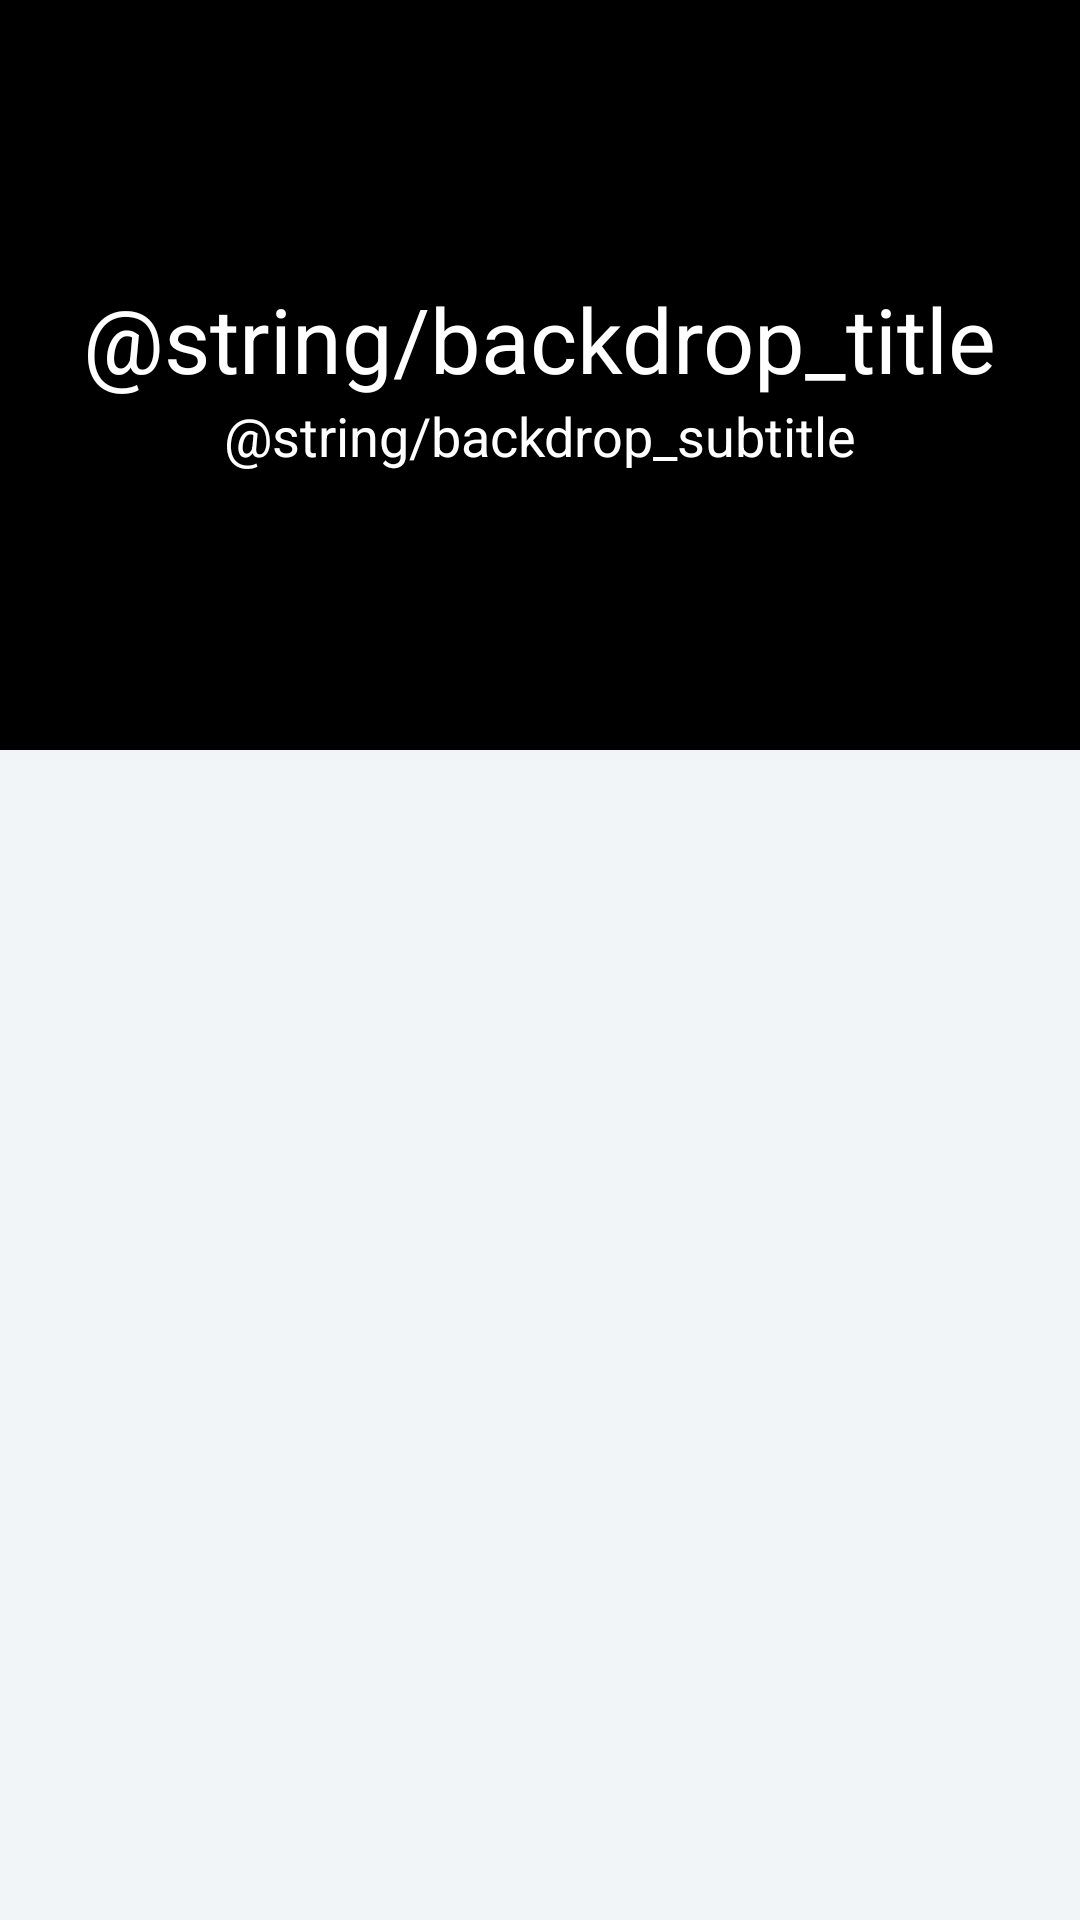

Write the Android layout XML for this screen, with the resource values it uses.
<!-- AndroidManifest.xml: application theme AppTheme -->
<!-- res/layout/fragment_home.xml -->
<?xml version="1.0" encoding="utf-8"?>
<android.support.design.widget.CoordinatorLayout xmlns:android="http://schemas.android.com/apk/res/android"
    xmlns:app="http://schemas.android.com/apk/res-auto"
    android:id="@+id/main_content"
    android:layout_width="match_parent"
    android:layout_height="match_parent"
    android:background="@android:color/white"
    android:fitsSystemWindows="true">

    <android.support.design.widget.AppBarLayout
        android:id="@+id/appbar"
        android:layout_width="match_parent"
        android:layout_height="@dimen/detail_backdrop_height"
        android:fitsSystemWindows="true"
        android:theme="@style/ThemeOverlay.AppCompat.Dark.ActionBar">

        <android.support.design.widget.CollapsingToolbarLayout
            android:id="@+id/collapsing_toolbar"
            android:layout_width="match_parent"
            android:layout_height="match_parent"
            android:fitsSystemWindows="true"
            app:contentScrim="?attr/colorPrimary"
            app:expandedTitleMarginEnd="64dp"
            app:expandedTitleMarginStart="48dp"
            app:expandedTitleTextAppearance="@android:color/transparent"
            app:layout_scrollFlags="scroll|exitUntilCollapsed">

            <RelativeLayout
                android:layout_width="wrap_content"
                android:layout_height="wrap_content">

                <ImageView
                    android:id="@+id/backdrop"
                    android:layout_width="match_parent"
                    android:layout_height="match_parent"
                    android:fitsSystemWindows="true"
                    android:scaleType="centerCrop"
                    app:layout_collapseMode="parallax" />

                <LinearLayout
                    android:layout_width="wrap_content"
                    android:layout_height="wrap_content"
                    android:layout_centerInParent="true"
                    android:gravity="center_horizontal"
                    android:orientation="vertical">

                    <TextView
                        android:id="@+id/love_music"
                        android:layout_width="wrap_content"
                        android:layout_height="wrap_content"
                        android:text="@string/backdrop_title"
                        android:textColor="@android:color/white"
                        android:textSize="@dimen/backdrop_title" />

                    <TextView
                        android:layout_width="wrap_content"
                        android:layout_height="wrap_content"
                        android:text="@string/backdrop_subtitle"
                        android:textColor="@android:color/white"
                        android:textSize="@dimen/backdrop_subtitle" />

                </LinearLayout>
            </RelativeLayout>

            <android.support.v7.widget.Toolbar
                android:id="@+id/toolbar"
                android:layout_width="match_parent"
                android:layout_height="?attr/actionBarSize"
                app:popupTheme="@style/ThemeOverlay.AppCompat.Light"
                app:layout_collapseMode="pin"
                >
            </android.support.v7.widget.Toolbar>

        </android.support.design.widget.CollapsingToolbarLayout>

    </android.support.design.widget.AppBarLayout>

    <RelativeLayout
        android:layout_width="match_parent"
        android:layout_height="match_parent"
        android:background="@color/viewBg"
        app:layout_behavior="@string/appbar_scrolling_view_behavior">

        <android.support.v7.widget.RecyclerView
            android:id="@+id/recycler_view"
            android:layout_width="match_parent"
            android:layout_height="wrap_content"
            android:clipToPadding="false"
            android:scrollbars="vertical"
            android:layout_alignParentTop="true"
            android:layout_alignParentLeft="true"
            android:layout_alignParentStart="true" />

    </RelativeLayout>


</android.support.design.widget.CoordinatorLayout>
<!-- resources referenced by this layout -->
<resources>
  <color name="viewBg">#f1f5f8</color>
  <dimen name="backdrop_subtitle">18dp</dimen>
  <dimen name="backdrop_title">30dp</dimen>
  <dimen name="detail_backdrop_height">250dp</dimen>
  <style name="AppTheme" parent="Theme.AppCompat.Light.DarkActionBar">
          
          <item name="colorPrimary">@color/background</item>
          <item name="colorPrimaryDark">#000</item>
          <item name="colorAccent">@color/colorPrimary</item>
      </style>
  <color name="background">#000000</color>
  <color name="colorPrimary">#d32f2f</color>
</resources>
